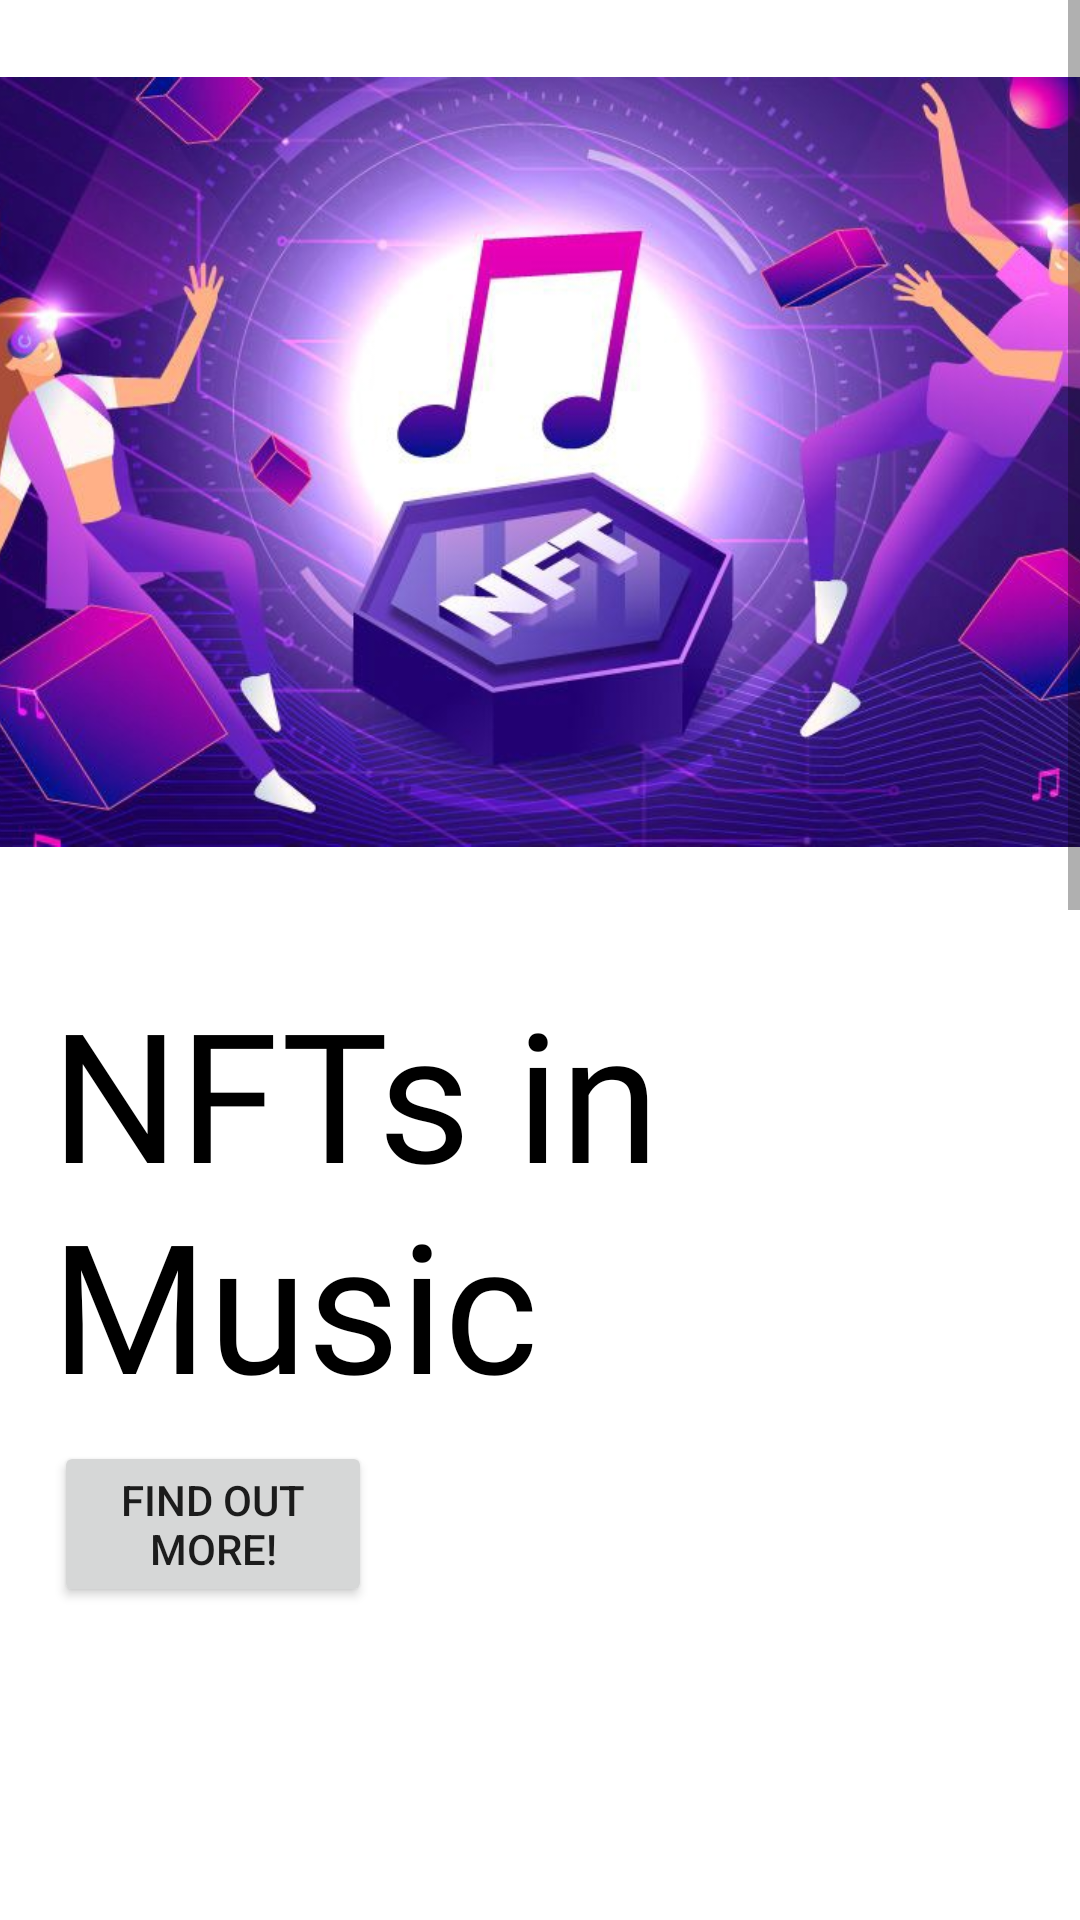

This screen was rendered from an Android layout file. Write that file and the resources it references.
<!-- AndroidManifest.xml: application theme Theme.AndroidLatestMusicapp -->
<!-- res/layout/activity_main.xml -->
<?xml version="1.0" encoding="utf-8"?>
<androidx.constraintlayout.widget.ConstraintLayout xmlns:android="http://schemas.android.com/apk/res/android"
    xmlns:app="http://schemas.android.com/apk/res-auto"
    xmlns:tools="http://schemas.android.com/tools"
    android:layout_width="wrap_content"
    android:layout_height="match_parent"
    tools:context=".MainActivity">

    <ScrollView
        android:layout_width="match_parent"
        android:layout_height="match_parent"
        app:layout_constraintBottom_toBottomOf="parent"
        app:layout_constraintEnd_toEndOf="parent"
        app:layout_constraintStart_toStartOf="parent">

        <LinearLayout
            android:layout_width="match_parent"
            android:layout_height="wrap_content"
            android:orientation="vertical">

            <ImageView
                android:id="@+id/imageView1"
                android:layout_width="513dp"
                android:layout_height="308dp"
                android:layout_gravity="center"
                android:layout_marginStart="16dp"
                android:layout_marginEnd="16dp"
                android:baselineAligned="false"
                android:src="@drawable/nft_music" />

            <TextView
                android:id="@+id/textView1"
                android:layout_width="359dp"
                android:layout_height="wrap_content"
                android:layout_marginStart="17dp"
                android:layout_marginTop="16dp"
                android:layout_marginEnd="336dp"
                android:fontFamily="@font/bebas_neue"
                android:text="NFTs in Music"
                android:textColor="#000000"
                android:textSize="60sp" />

            <Button
                android:id="@+id/button_to_activity1"
                android:layout_width="wrap_content"
                android:layout_height="wrap_content"
                android:layout_marginStart="18dp"
                android:layout_marginTop="6dp"
                android:layout_marginEnd="236dp"
                android:text="Find out more!"
                app:cornerRadius="30px" />

            <ImageView
                android:id="@+id/imageView2"
                android:layout_width="682dp"
                android:layout_height="296dp"
                android:layout_gravity="center"
                android:layout_marginTop="10dp"
                android:src="@drawable/music_stream" />

            <TextView
                android:id="@+id/textView2"
                android:layout_width="355dp"
                android:layout_height="wrap_content"
                android:layout_marginStart="17dp"
                android:layout_marginTop="16dp"
                android:layout_marginEnd="336dp"
                android:fontFamily="@font/bebas_neue"
                android:text="The influence of movie streaming on music streaming"
                android:textColor="#000000"
                android:textSize="60sp" />

            <Button
                android:id="@+id/button_to_activity2"
                android:layout_width="match_parent"
                android:layout_height="wrap_content"
                android:layout_marginStart="18dp"
                android:layout_marginTop="6dp"
                android:layout_marginEnd="236dp"
                android:text="Find out more!"
                app:cornerRadius="30px" />

        </LinearLayout>
    </ScrollView>

</androidx.constraintlayout.widget.ConstraintLayout>
<!-- resources referenced by this layout -->
<resources>
  <!-- drawable nft_music: png bitmap (drawable, 118296 bytes) -->
  <style name="Theme.AndroidLatestMusicapp" parent="Theme.MaterialComponents.DayNight.NoActionBar">
          
          <item name="colorPrimary">@color/purple_500</item>
          <item name="colorPrimaryVariant">@color/purple_700</item>
          <item name="colorOnPrimary">@color/white</item>
          
          <item name="colorSecondary">@color/teal_200</item>
          <item name="colorSecondaryVariant">@color/teal_700</item>
          <item name="colorOnSecondary">@color/black</item>
          
          <item name="android:statusBarColor" tools:targetApi="l">?attr/colorPrimaryVariant</item>
          
      </style>
  <!-- not gathered from this repository: default colours our renderer supplied (Android Studio template values) -->
  <color name="purple_500">#FF6200EE</color>
  <color name="purple_700">#FF3700B3</color>
  <color name="teal_200">#FF03DAC5</color>
  <color name="teal_700">#FF018786</color>
  <color name="black">#FF000000</color>
  <color name="white">#FFFFFFFF</color>
</resources>
